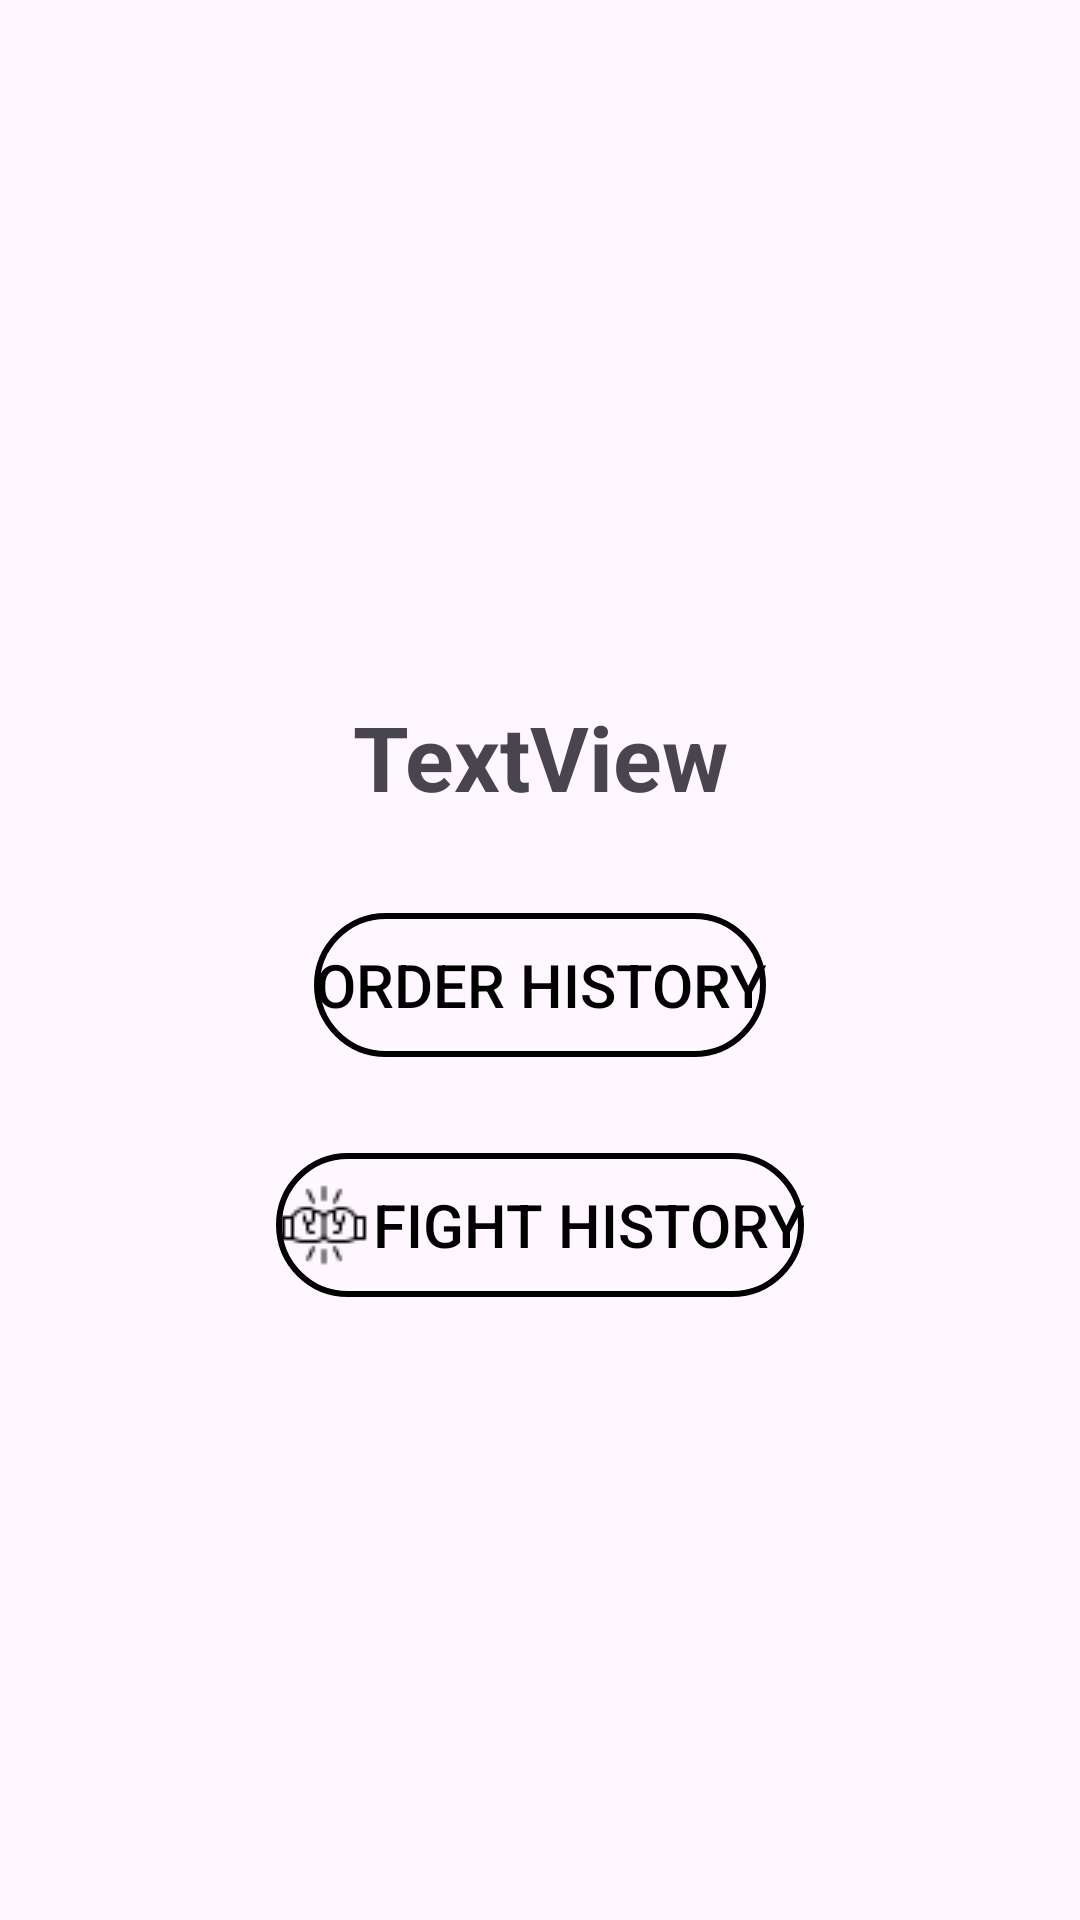

The Android layout XML behind this screen, and the referenced resources:
<!-- AndroidManifest.xml: application theme Theme.TokuVerseProject -->
<!-- res/layout/fragment_history.xml -->
<?xml version="1.0" encoding="utf-8"?>
<androidx.constraintlayout.widget.ConstraintLayout xmlns:android="http://schemas.android.com/apk/res/android"
    xmlns:app="http://schemas.android.com/apk/res-auto"
    xmlns:tools="http://schemas.android.com/tools"
    android:layout_width="match_parent"
    android:layout_height="match_parent"
    tools:context=".Activity.HistoryFragment">

    <ImageView
        android:id="@+id/img_History_UserAvatar"
        android:layout_width="200dp"
        android:layout_height="200dp"
        android:layout_marginTop="24dp"
        app:layout_constraintEnd_toEndOf="parent"
        app:layout_constraintStart_toStartOf="parent"
        app:layout_constraintTop_toTopOf="parent"
        tools:src="@tools:sample/avatars" />

    <TextView
        android:id="@+id/lbl_History_Username"
        android:layout_width="wrap_content"
        android:layout_height="wrap_content"
        android:layout_marginTop="8dp"
        android:text="TextView"
        android:textSize="30dp"
        android:textStyle="bold"
        app:layout_constraintEnd_toEndOf="@+id/img_History_UserAvatar"
        app:layout_constraintStart_toStartOf="@+id/img_History_UserAvatar"
        app:layout_constraintTop_toBottomOf="@+id/img_History_UserAvatar" />

    <Button
        android:id="@+id/btn_OrderHistory"
        android:layout_width="wrap_content"
        android:layout_height="wrap_content"
        android:layout_marginTop="32dp"
        android:text="Order History"
        android:textSize="20dp"
        android:textColor="@color/black"
        android:background="@drawable/button_border"
        android:drawableLeft="@drawable/icon_store"
        app:layout_constraintEnd_toEndOf="parent"
        app:layout_constraintStart_toStartOf="parent"
        app:layout_constraintTop_toBottomOf="@+id/lbl_History_Username" />

    <Button
        android:id="@+id/btn_FightHistory"
        android:layout_width="wrap_content"
        android:layout_height="wrap_content"
        android:layout_marginTop="32dp"
        android:text="Fight History"
        android:textSize="20dp"
        android:textColor="@color/black"
        android:background="@drawable/button_border"
        android:drawableLeft="@drawable/fight_icon_32"
        app:layout_constraintEnd_toEndOf="@+id/btn_OrderHistory"
        app:layout_constraintStart_toStartOf="@+id/btn_OrderHistory"
        app:layout_constraintTop_toBottomOf="@+id/btn_OrderHistory" />
</androidx.constraintlayout.widget.ConstraintLayout>
<!-- resources referenced by this layout -->
<resources>
  <!-- drawable button_border (drawable) -->
  <shape xmlns:android="http://schemas.android.com/apk/res/android"
      android:shape="rectangle">
      <solid android:color="@android:color/transparent" /> 
      <stroke
          android:width="2dp"
          android:color="#000000" />
      <corners android:radius="25dp" />
  </shape>
  <!-- drawable fight_icon_32: png bitmap (drawable, 608 bytes) -->
  <style name="Theme.TokuVerseProject" parent="Base.Theme.TokuVerseProject" />
  <style name="Base.Theme.TokuVerseProject" parent="Theme.Material3.DayNight.NoActionBar">
          
          
      </style>
  <!-- not gathered from this repository: default colours our renderer supplied (Android Studio template values) -->
  <color name="black">#FF000000</color>
</resources>
